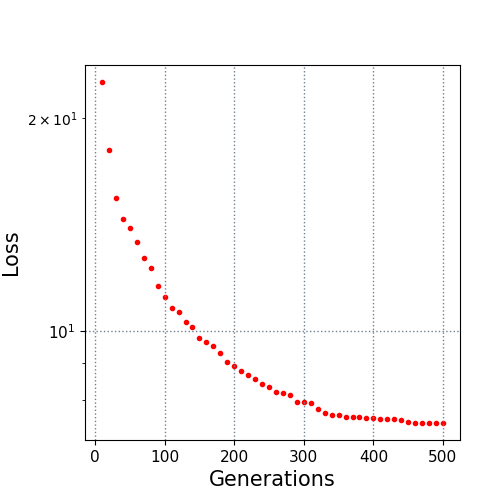

Source data for this figure (header and first rows):
10.0, 22.513552
20.0, 18.02
30.0, 15.41
40.0, 14.4
50.0, 13.97
60.0, 13.38
70.0, 12.68
80.0, 12.28
90.0, 11.59
100.0, 11.16
110.0, 10.77
120.0, 10.66
130.0, 10.29
140.0, 10.14
150.0, 9.778
160.0, 9.634
170.0, 9.54
180.0, 9.32
190.0, 9.036
200.0, 8.914
210.0, 8.777
220.0, 8.669
230.0, 8.552
240.0, 8.424
250.0, 8.322
260.0, 8.197
270.0, 8.166
280.0, 8.113
290.0, 7.933
300.0, 7.933
310.0, 7.91
320.0, 7.751
330.0, 7.65
340.0, 7.596
350.0, 7.596
360.0, 7.551
370.0, 7.551
380.0, 7.551
390.0, 7.529
400.0, 7.521
410.0, 7.502
420.0, 7.502
430.0, 7.496
440.0, 7.472
450.0, 7.429
460.0, 7.422
470.0, 7.422
480.0, 7.422
490.0, 7.411
500.0, 7.411
